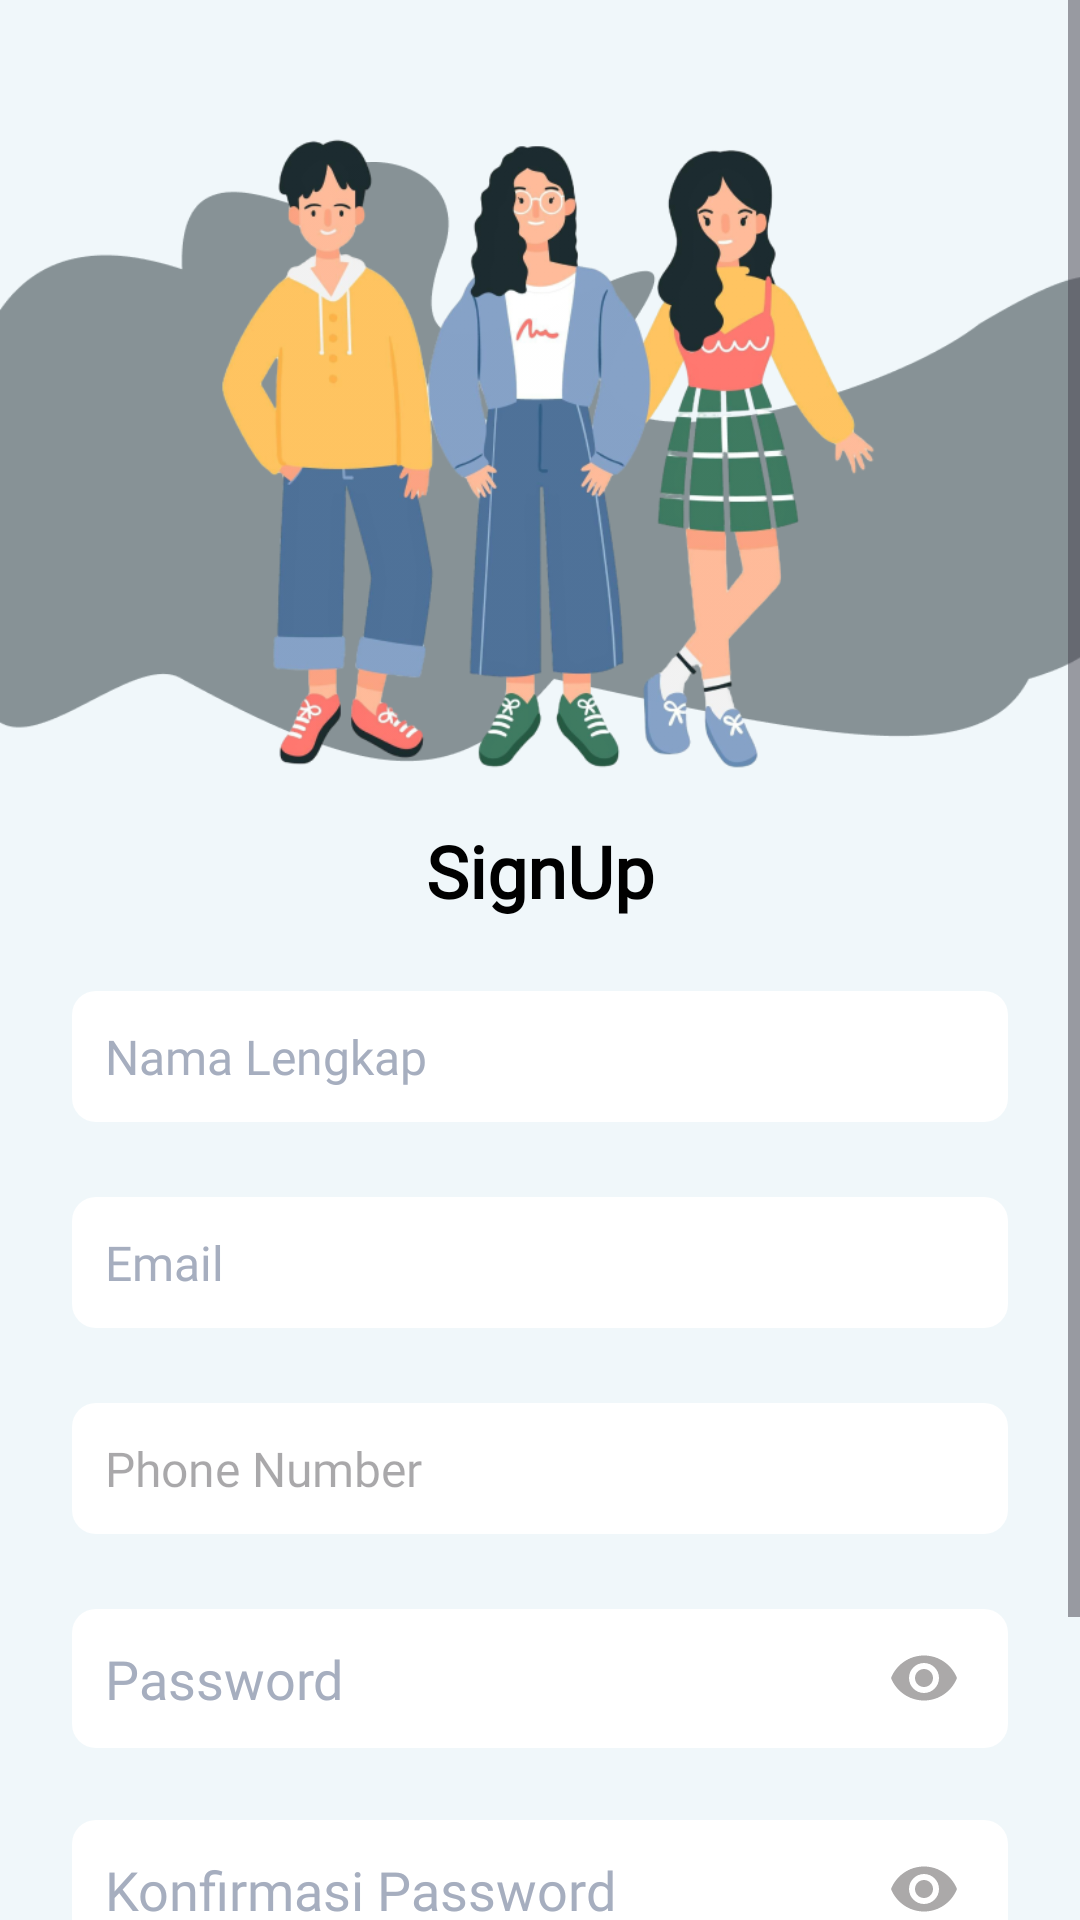

This screen was rendered from an Android layout file. Write that file and the resources it references.
<!-- AndroidManifest.xml: application theme Theme.ThriftlyFashion -->
<!-- res/layout/activity_signup.xml -->
<?xml version="1.0" encoding="utf-8"?>
<ScrollView
    xmlns:android="http://schemas.android.com/apk/res/android"
    xmlns:app="http://schemas.android.com/apk/res-auto"
    xmlns:tools="http://schemas.android.com/tools"
    android:layout_width="match_parent"
    android:layout_height="match_parent"
    tools:context=".ui.signup.SignupActivity"
    android:background="@color/primary2">

    <androidx.constraintlayout.widget.ConstraintLayout
        android:layout_width="match_parent"
        android:layout_height="wrap_content"
        android:id="@+id/mainLayout">

        <FrameLayout
            android:id="@+id/ilustration"
            android:layout_width="match_parent"
            android:layout_height="wrap_content"
            app:layout_constraintTop_toTopOf="parent"
            app:layout_constraintStart_toStartOf="parent"
            app:layout_constraintEnd_toEndOf="parent"
            android:layout_marginTop="24dp">

            <ImageView
                android:id="@+id/imagebackground"
                android:layout_width="match_parent"
                android:layout_height="200dp"
                android:contentDescription="@string/background_description"
                android:scaleType="fitXY"
                android:src="@drawable/img_2"
                android:layout_marginTop="30dp" />

            <ImageView
                android:id="@+id/imageIlustration"
                android:layout_width="match_parent"
                android:layout_height="250dp"
                android:contentDescription="@string/background_ilustration"
                android:scaleType="fitCenter"
                android:src="@drawable/img_3" />
        </FrameLayout>

        <TextView
            android:id="@+id/tvSignupTitle"
            android:layout_width="wrap_content"
            android:layout_height="wrap_content"
            android:text="@string/signup_title"
            android:fontFamily="@font/poppins_medium"
            android:textSize="24sp"
            android:textStyle="bold"
            android:textColor="@color/black"
            app:layout_constraintTop_toBottomOf="@+id/ilustration"
            app:layout_constraintStart_toStartOf="parent"
            app:layout_constraintEnd_toEndOf="parent"/>

        <LinearLayout
            android:layout_width="match_parent"
            android:layout_height="wrap_content"
            android:gravity="center"
            android:orientation="vertical"
            android:padding="24dp"
            app:layout_constraintBottom_toBottomOf="parent"
            app:layout_constraintEnd_toEndOf="parent"
            app:layout_constraintStart_toStartOf="parent"
            app:layout_constraintTop_toBottomOf="@+id/tvSignupTitle">

            <androidx.cardview.widget.CardView
                android:layout_width="match_parent"
                android:layout_height="wrap_content"
                android:layout_marginBottom="25dp"
                app:cardBackgroundColor="#00FFFFFF"
                app:cardCornerRadius="8dp"
                app:cardElevation="0dp">

                <LinearLayout
                    android:layout_width="match_parent"
                    android:layout_height="match_parent"
                    android:orientation="vertical">

                    <EditText
                        android:id="@+id/etNameStore"
                        android:layout_width="match_parent"
                        android:layout_height="match_parent"
                        android:autofillHints=""
                        android:background="@color/full_white"
                        android:fontFamily="@font/poppins_light"
                        android:hint="@string/name_hint"
                        android:inputType="text"
                        android:padding="11dp"
                        android:textColor="@color/black"
                        android:textColorHint="@color/grey"
                        android:textSize="16sp" />
                </LinearLayout>

            </androidx.cardview.widget.CardView>

            <androidx.cardview.widget.CardView
                android:layout_width="match_parent"
                android:layout_height="wrap_content"
                android:layout_marginBottom="25dp"
                app:cardBackgroundColor="#00FFFFFF"
                app:cardCornerRadius="8dp"
                app:cardElevation="0dp">

                <EditText
                    android:id="@+id/email"
                    android:layout_width="match_parent"
                    android:layout_height="wrap_content"
                    android:autofillHints=""
                    android:background="@color/full_white"
                    android:fontFamily="@font/poppins_light"
                    android:hint="@string/email_hint"
                    android:inputType="textEmailAddress"
                    android:padding="11dp"
                    android:textColor="@color/black"
                    android:textColorHint="@color/grey"
                    android:textSize="16sp" />
            </androidx.cardview.widget.CardView>

            <androidx.cardview.widget.CardView
                android:layout_width="match_parent"
                android:layout_height="wrap_content"
                android:layout_marginBottom="25dp"
                app:cardBackgroundColor="#00FFFFFF"
                app:cardCornerRadius="8dp"
                app:cardElevation="0dp">

                <EditText
                    android:id="@+id/etNumberPhone"
                    android:layout_width="match_parent"
                    android:layout_height="wrap_content"
                    android:autofillHints=""
                    android:background="@color/full_white"
                    android:fontFamily="@font/poppins_light"
                    android:hint="@string/label_phone_number"
                    android:inputType="number"
                    android:padding="11dp"
                    android:textSize="16sp"
                    tools:ignore="TextFields" />
            </androidx.cardview.widget.CardView>

            <androidx.cardview.widget.CardView
                android:layout_width="match_parent"
                android:layout_height="wrap_content"
                android:layout_marginBottom="24dp"
                app:cardBackgroundColor="#00FFFFFF"
                app:cardCornerRadius="8dp"
                app:cardElevation="0dp">

                <RelativeLayout
                    android:layout_width="match_parent"
                    android:layout_height="wrap_content">

                    <EditText
                        android:id="@+id/etPassword"
                        android:layout_width="match_parent"
                        android:layout_height="wrap_content"
                        android:autofillHints=""
                        android:background="@color/full_white"
                        android:fontFamily="@font/poppins_light"
                        android:hint="@string/password_hint"
                        android:inputType="textPassword"
                        android:padding="11dp"
                        android:textColor="@color/black"
                        android:textColorHint="@color/grey"
                        android:textSize="18sp" />

                    <ImageView
                        android:id="@+id/ivTogglePassword"
                        android:layout_width="24dp"
                        android:layout_height="24dp"
                        android:layout_alignParentEnd="true"
                        android:layout_centerVertical="true"
                        android:layout_marginEnd="16dp"
                        android:contentDescription="@string/CD_ic_visibility"
                        android:src="@drawable/baseline_visibility_24" />
                </RelativeLayout>
            </androidx.cardview.widget.CardView>

            <androidx.cardview.widget.CardView
                android:layout_width="match_parent"
                android:layout_height="wrap_content"
                android:layout_marginBottom="35dp"
                app:cardBackgroundColor="#00FFFFFF"
                app:cardCornerRadius="8dp"
                app:cardElevation="0dp">

                <RelativeLayout
                    android:layout_width="match_parent"
                    android:layout_height="wrap_content">

                    <EditText
                        android:id="@+id/etConfirPassword"
                        android:layout_width="match_parent"
                        android:layout_height="wrap_content"
                        android:autofillHints=""
                        android:background="@color/full_white"
                        android:fontFamily="@font/poppins_light"
                        android:hint="@string/confirmation_password"
                        android:inputType="textPassword"
                        android:padding="11dp"
                        android:textColor="@color/black"
                        android:textColorHint="@color/grey"
                        android:textSize="18sp" />

                    <ImageView
                        android:id="@+id/ivConfirPasswordToggle"
                        android:layout_width="24dp"
                        android:layout_height="24dp"
                        android:layout_alignParentEnd="true"
                        android:layout_centerVertical="true"
                        android:layout_marginEnd="16dp"
                        android:contentDescription="@string/CD_toogle_password_visible"
                        android:src="@drawable/baseline_visibility_24" />
                </RelativeLayout>
            </androidx.cardview.widget.CardView>

            <LinearLayout
                android:layout_width="match_parent"
                android:layout_height="wrap_content"
                android:gravity="center"
                android:orientation="horizontal">

                <androidx.cardview.widget.CardView
                    android:layout_width="match_parent"
                    android:layout_height="match_parent"
                    android:layout_weight="1" >

                    <Button
                        android:id="@+id/backButton"
                        android:layout_width="match_parent"
                        android:layout_height="wrap_content"
                        android:layout_marginEnd="8dp"
                        android:layout_weight="1"
                        android:background="@drawable/button_outline"
                        android:fontFamily="@font/poppins_medium"
                        android:gravity="center"
                        android:text="@string/back_button"
                        android:textColor="@color/primary"
                        android:textSize="18sp" />
                </androidx.cardview.widget.CardView>

                <androidx.cardview.widget.CardView
                    android:layout_width="match_parent"
                    android:layout_height="match_parent"
                    android:layout_weight="1" >

                    <Button
                        android:id="@+id/signupButton"
                        android:layout_width="match_parent"
                        android:layout_height="wrap_content"
                        android:layout_marginStart="8dp"
                        android:layout_weight="1"
                        android:background="@drawable/button_rounded"
                        android:fontFamily="@font/poppins_medium"
                        android:gravity="center"
                        android:text="@string/confirmation_button"
                        android:textColor="@color/white"
                        android:textSize="18sp" />
                </androidx.cardview.widget.CardView>

            </LinearLayout>

        </LinearLayout>

    </androidx.constraintlayout.widget.ConstraintLayout>
</ScrollView>
<!-- resources referenced by this layout -->
<resources>
  <color name="black">#000000</color>
  <color name="full_white">#FFFFFF</color>
  <color name="grey">#A6AEBF</color>
  <color name="primary">#04558B</color>
  <color name="primary2">#F0F7FA</color>
  <color name="white">#F0F7FA</color>
  <!-- drawable baseline_visibility_24 (drawable) -->
  <vector xmlns:android="http://schemas.android.com/apk/res/android" android:height="24dp" android:tint="#ABA9A9" android:viewportHeight="24" android:viewportWidth="24" android:width="24dp">
        
      <path android:fillColor="@android:color/white" android:pathData="M12,4.5C7,4.5 2.73,7.61 1,12c1.73,4.39 6,7.5 11,7.5s9.27,-3.11 11,-7.5c-1.73,-4.39 -6,-7.5 -11,-7.5zM12,17c-2.76,0 -5,-2.24 -5,-5s2.24,-5 5,-5 5,2.24 5,5 -2.24,5 -5,5zM12,9c-1.66,0 -3,1.34 -3,3s1.34,3 3,3 3,-1.34 3,-3 -1.34,-3 -3,-3z"/>
      
  </vector>
  <!-- drawable button_outline (drawable) -->
  <?xml version="1.0" encoding="utf-8"?>
  <shape xmlns:android="http://schemas.android.com/apk/res/android">
      <solid android:color="@android:color/transparent" />
      <stroke android:width="2dp" android:color="@color/primary3" />
      <corners android:radius="12dp" />
      <padding android:left="16dp" android:right="16dp" android:top="8dp" android:bottom="8dp" />
  </shape>
  <!-- drawable button_rounded (drawable) -->
  <?xml version="1.0" encoding="utf-8"?>
  <shape xmlns:android="http://schemas.android.com/apk/res/android">
      <solid android:color="@color/primary" />
      <corners android:radius="12dp" />
      <padding android:left="16dp" android:right="16dp" android:top="8dp" android:bottom="8dp" />
  </shape>
  <!-- drawable img_2: png bitmap (drawable, 9071 bytes) -->
  <!-- drawable img_3: png bitmap (drawable, 185289 bytes) -->
  <string name="CD_ic_visibility">Icon untuk memunculkan text password agar dapat dibaca</string>
  <string name="CD_toogle_password_visible">Tombol untuk melihat password yang telah kamu tulis</string>
  <string name="back_button">Kembali</string>
  <string name="background_description">Bg Ilustrasi</string>
  <string name="background_ilustration">apk ilustrasi</string>
  <string name="confirmation_button">Konfirmasi</string>
  <string name="confirmation_password">Konfirmasi Password</string>
  <string name="email_hint">Email</string>
  <string name="label_phone_number">Phone Number</string>
  <string name="name_hint">Nama Lengkap</string>
  <string name="password_hint">Password</string>
  <string name="signup_title">SignUp</string>
  <style name="Theme.ThriftlyFashion" parent="Base.Theme.ThriftlyFashion">
          
      </style>
  <color name="primary3">#054169</color>
  <style name="Base.Theme.ThriftlyFashion" parent="Theme.Material3.DayNight.NoActionBar">
          <item name="colorPrimary">@color/primary</item>
          <item name="colorSecondary">@color/grey</item>
          <item name="colorOnPrimary">@color/primary3</item>
          <item name="android:colorBackground">@color/white</item>
          <item name="colorSurface">@color/white</item>
          <item name="colorOnSurface">@color/black</item>
  
      </style>
</resources>
